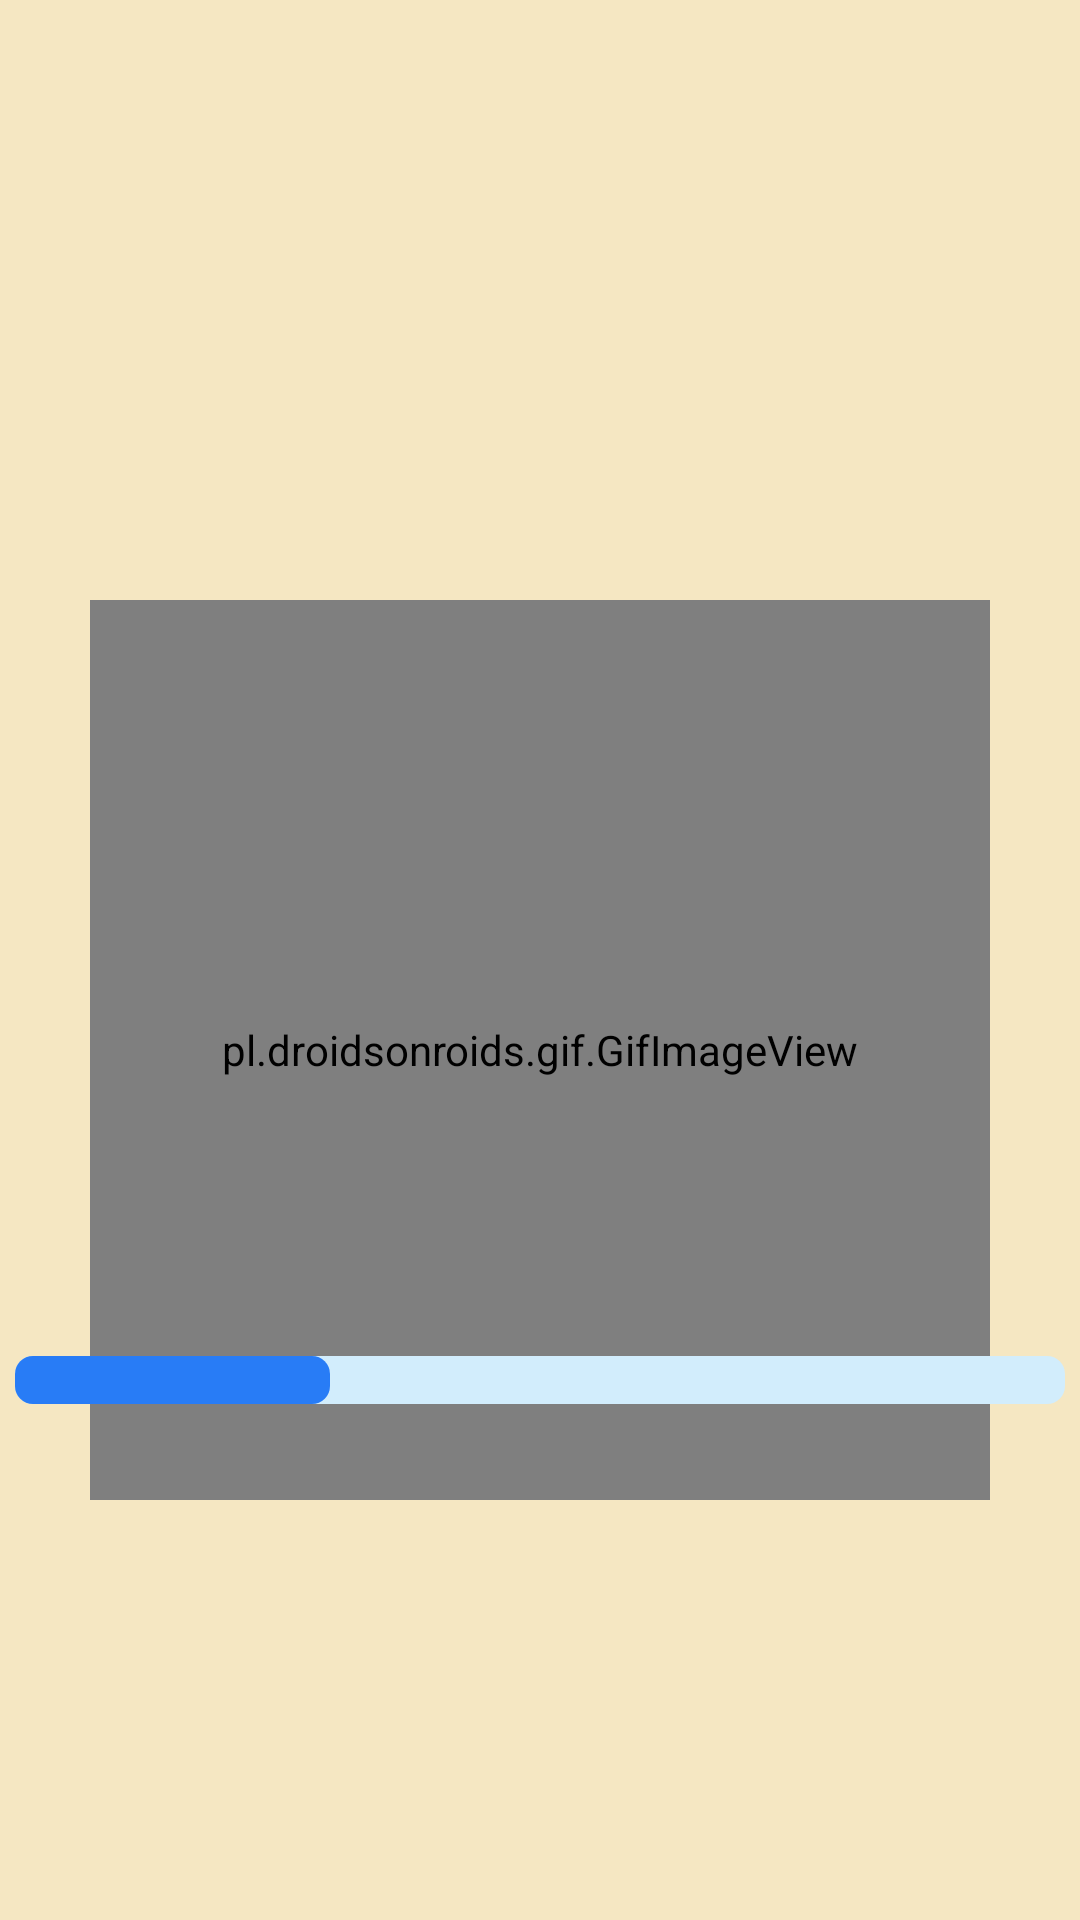

This screen was rendered from an Android layout file. Write that file and the resources it references.
<!-- AndroidManifest.xml: application theme Theme.ProjectAJWongYosWOOD -->
<!-- res/layout/activity_splash.xml -->
<?xml version="1.0" encoding="utf-8"?>
<RelativeLayout xmlns:android="http://schemas.android.com/apk/res/android"
    xmlns:app="http://schemas.android.com/apk/res-auto"
    xmlns:tools="http://schemas.android.com/tools"
    android:layout_width="match_parent"
    android:layout_height="match_parent"
    android:background="#F5E7C2"
    tools:context=".SplashActivity">

    <pl.droidsonroids.gif.GifImageView
        android:id="@+id/imageViewLogogif"
        android:layout_width="300dp"
        android:layout_height="300dp"
        android:layout_marginTop="200dp"
        android:layout_centerHorizontal="true"
        android:src="@drawable/woodgif"
         />

    <ProgressBar
        android:id="@+id/proLoad"
        android:layout_width="350dp"
        android:layout_height="wrap_content"
        android:layout_alignParentBottom="true"
        android:layout_centerHorizontal="true"
        style="?android:progressBarStyleHorizontal"
        android:layout_marginBottom="172dp"
        android:progress="30"
        android:progressDrawable="@drawable/loadpage" />
</RelativeLayout>
<!-- resources referenced by this layout -->
<resources>
  <!-- drawable loadpage (drawable) -->
  <?xml version="1.0" encoding="utf-8"?>
  <layer-list xmlns:android="http://schemas.android.com/apk/res/android">
      <item android:id="@android:id/background">
          <shape>
              <corners android:radius="6dp"/>
              <solid android:color="#D2EDFC"/>
          </shape>
      </item>
      <item android:id="@android:id/progress">
          <scale android:scaleWidth="100%">
              <shape android:shape="rectangle">
                  <corners android:radius="6dp"/>
                  <solid android:color="#287CF6"/>
              </shape>
          </scale>
      </item>
  </layer-list>
  <style name="Theme.ProjectAJWongYosWOOD" parent="Theme.AppCompat.DayNight.NoActionBar">
          
          <item name="colorPrimary">@color/purple_500</item>
          <item name="colorPrimaryVariant">@color/purple_700</item>
          <item name="colorOnPrimary">@color/black</item>
          
          <item name="colorSecondary">@color/teal_200</item>
          <item name="colorSecondaryVariant">@color/teal_700</item>
          <item name="colorOnSecondary">@color/black</item>
          
          <item name="android:statusBarColor" tools:targetApi="l">?attr/colorPrimaryVariant</item>
          <item name="fontFamily">@font/font1</item>
          
      </style>
  <!-- not gathered from this repository: default colours our renderer supplied (Android Studio template values) -->
  <color name="purple_500">#FF6200EE</color>
  <color name="purple_700">#FF3700B3</color>
  <color name="teal_200">#FF03DAC5</color>
  <color name="teal_700">#FF018786</color>
  <color name="black">#FF000000</color>
</resources>
